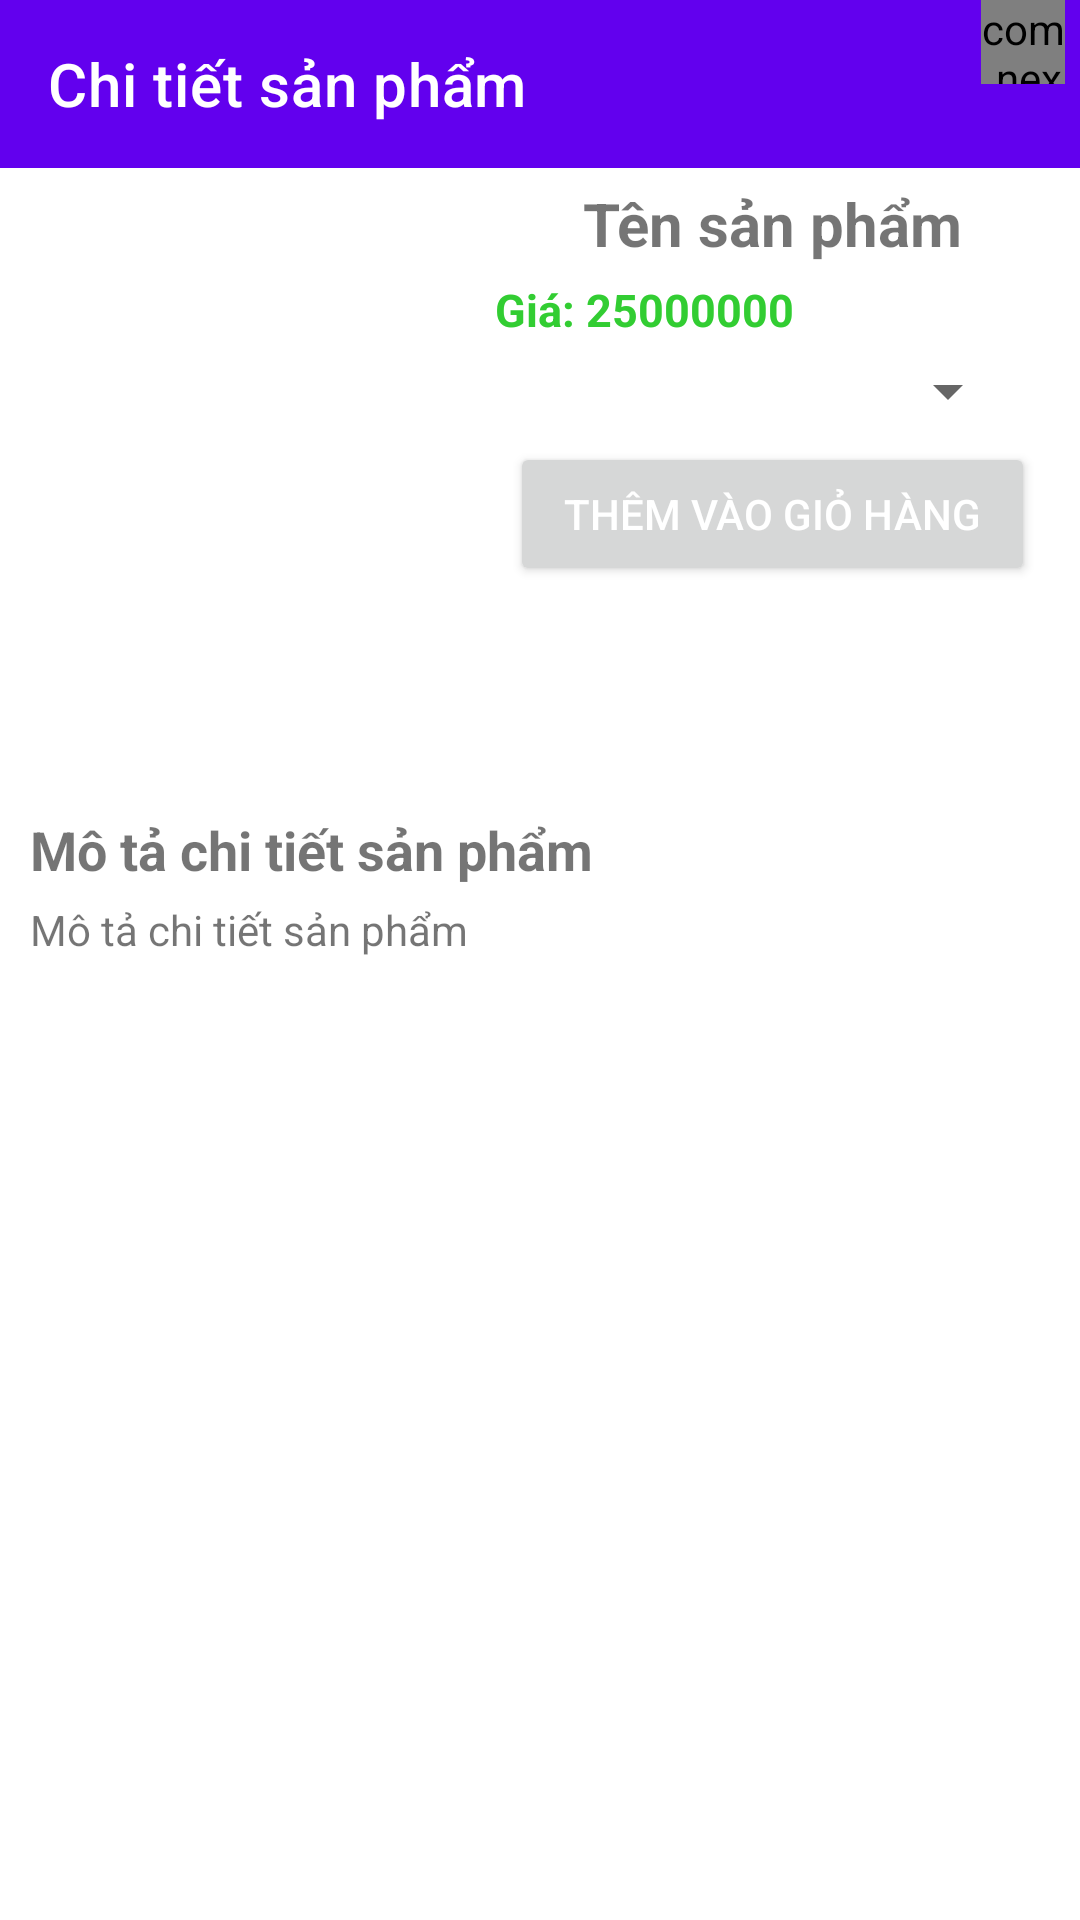

Here is an Android app screen rendered from its layout file. Give the layout XML and the strings, colors and styles it references.
<!-- AndroidManifest.xml: application theme Theme.MyBTL_AppBanDienThoai -->
<!-- res/layout/activity_chi_tiet_sp.xml -->
<?xml version="1.0" encoding="utf-8"?>
<androidx.constraintlayout.widget.ConstraintLayout xmlns:android="http://schemas.android.com/apk/res/android"
    xmlns:app="http://schemas.android.com/apk/res-auto"
    xmlns:tools="http://schemas.android.com/tools"
    android:layout_width="match_parent"
    android:layout_height="match_parent"
    tools:context=".activity.ChiTietSpActivity">
    <androidx.appcompat.widget.Toolbar
        android:id="@+id/toobar"
        android:background="@color/purple_500"
        app:titleTextColor="@color/white"
        app:title="Chi tiết sản phẩm"
        app:layout_constraintTop_toTopOf="parent"
        android:layout_width="match_parent"
        android:layout_height="?attr/actionBarSize">
        <FrameLayout
            android:id="@+id/flGioHang"
            android:layout_marginRight="5dp"
            android:layout_gravity="right"
            android:layout_width="55dp"
            android:layout_height="?attr/actionBarSize">
            <com.nex3z.notificationbadge.NotificationBadge
                android:id="@+id/menu_sl"
                android:layout_gravity="top|right"
                android:layout_width="28dp"
                android:layout_height="28dp"/>
            <ImageView
                android:layout_marginTop="15dp"
                android:src="@drawable/baseline_add_shopping_cart_24"
                android:layout_width="35dp"
                android:layout_height="35dp"/>
        </FrameLayout>
    </androidx.appcompat.widget.Toolbar>
    <LinearLayout
        android:id="@+id/layout"
        android:layout_marginTop="5dp"
        android:orientation="horizontal" 
        app:layout_constraintTop_toBottomOf="@+id/toobar"
        android:layout_width="match_parent"
        android:layout_height="wrap_content">
        <ImageView
            android:id="@+id/imgchitiet"
            android:src="@drawable/iconnew_h512"
            android:layout_width="150dp"
            android:layout_height="200dp"/>
        <LinearLayout
            android:orientation="vertical"
            android:layout_marginLeft="5dp"
            android:layout_width="match_parent"
            android:layout_height="match_parent">
            <TextView
                android:id="@+id/tvtenchitiet"
                android:textSize="20sp"
                android:textStyle="bold"
                android:gravity="center"
                android:text="Tên sản phẩm"
                android:layout_width="match_parent"
                android:layout_height="wrap_content"/>
            <TextView
                android:id="@+id/tvgiachitiet"
                android:layout_marginTop="5dp"
                android:layout_marginLeft="10dp"
                android:textColor="@color/green"
                android:textSize="15sp"
                android:textStyle="bold"
                android:text="Giá: 25000000"
                android:layout_width="match_parent"
                android:layout_height="wrap_content"/>
            <Spinner
                android:id="@+id/spinner"
                android:layout_marginTop="5dp"
                android:layout_marginStart="20dp"
                android:layout_marginEnd="20dp"
                android:layout_width="match_parent"
                android:layout_height="wrap_content" />
            <Button
                android:id="@+id/btnthemgh"
                android:layout_marginStart="15dp"
                android:layout_marginEnd="15dp"
                android:layout_marginTop="5dp"
                android:textColor="@android:color/background_light"
                android:text="Thêm vào giỏ hàng"
                android:layout_width="match_parent"
                android:layout_height="wrap_content"/>
        </LinearLayout>
    </LinearLayout>
    <LinearLayout
        android:orientation="vertical"
        android:layout_marginTop="5dp"
        app:layout_constraintTop_toBottomOf="@id/layout"
        app:layout_constraintBottom_toBottomOf="parent"
        android:layout_width="match_parent"
        android:layout_height="0dp">
        <TextView
            android:layout_marginTop="5dp"
            android:layout_marginLeft="10dp"
            android:textSize="18sp"
            android:textStyle="bold"
            android:text="Mô tả chi tiết sản phẩm"
            android:layout_width="match_parent"
            android:layout_height="wrap_content"/>
        <ScrollView
            android:layout_width="match_parent"
            android:layout_height="wrap_content">
            <TextView
                android:id="@+id/tvmtct"
                android:layout_marginTop="5dp"
                android:layout_marginLeft="10dp"
                android:text="Mô tả chi tiết sản phẩm"
                android:layout_width="match_parent"
                android:layout_height="wrap_content"/>
        </ScrollView>
    </LinearLayout>
</androidx.constraintlayout.widget.ConstraintLayout>
<!-- resources referenced by this layout -->
<resources>
  <color name="green">#32CD32</color>
  <color name="purple_500">#FF6200EE</color>
  <color name="white">#FFFFFFFF</color>
  <style name="Theme.MyBTL_AppBanDienThoai" parent="Theme.MaterialComponents.DayNight.NoActionBar">
          
          <item name="colorPrimary">@color/purple_500</item>
          <item name="colorPrimaryVariant">@color/purple_700</item>
          <item name="colorOnPrimary">@color/white</item>
          
          <item name="colorSecondary">@color/teal_200</item>
          <item name="colorSecondaryVariant">@color/teal_700</item>
          <item name="colorOnSecondary">@color/black</item>
          
          <item name="android:statusBarColor">?attr/colorPrimaryVariant</item>
          
  
  
      </style>
  <color name="purple_700">#FF3700B3</color>
  <color name="teal_200">#FF03DAC5</color>
  <color name="teal_700">#FF018786</color>
  <color name="black">#FF000000</color>
</resources>
